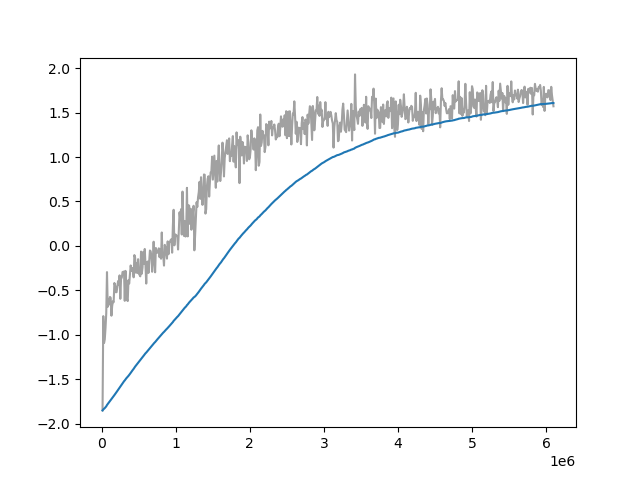

The table this chart was drawn from, first rows:
Wall time, Step, Value
1711874541, 10000, -1.852
1711874697, 20000, -0.791
1711874837, 30000, -1.094
1711874980, 40000, -1.053
1711875126, 50000, -0.9251
1711875271, 60000, -0.7579
1711875414, 70000, -0.2954
1711875558, 80000, -0.6857
1711875698, 90000, -0.6027
1711875841, 100000, -0.6603
1711875988, 110000, -0.5753
1711876135, 120000, -0.5835
1711876279, 130000, -0.7862
1711876424, 140000, -0.6766
1711876565, 150000, -0.6247
1711876710, 160000, -0.6344
1711876853, 170000, -0.4178
1711877000, 180000, -0.4443
1711877136, 190000, -0.5224
1711877289, 200000, -0.5206
1711877430, 210000, -0.459
1711877576, 220000, -0.396
1711877722, 230000, -0.4357
1711877869, 240000, -0.3322
1711878013, 250000, -0.596
1711878158, 260000, -0.3704
1711878302, 270000, -0.3573
1711878449, 280000, -0.2947
1711878590, 290000, -0.2926
1711878738, 300000, -0.2888
1711878885, 310000, -0.6187
1711879032, 320000, -0.2818
1711879177, 330000, -0.4249
1711879322, 340000, -0.6047
1711879467, 350000, -0.6216
1711879615, 360000, -0.3864
1711879759, 370000, -0.4234
1711879899, 380000, -0.3153
1711880047, 390000, -0.2208
1711880195, 400000, -0.2826
1711880338, 410000, -0.2487
1711880487, 420000, -0.2693
1711880637, 430000, -0.3542
1711880779, 440000, -0.1038
1711880926, 450000, -0.1331
1711881069, 460000, -0.3015
1711881215, 470000, -0.1933
1711881363, 480000, -0.3032
1711881507, 490000, -0.1499
1711881654, 500000, -0.3128
1711881795, 510000, -0.3263
1711881942, 520000, -0.3429
1711882083, 530000, -0.06437
1711882227, 540000, -0.3137
1711882380, 550000, -0.2412
1711882523, 560000, -0.06799
1711882666, 570000, -0.2017
1711882813, 580000, -0.03478
1711882954, 590000, -0.2133
1711883099, 600000, -0.4243
... 550 more rows
